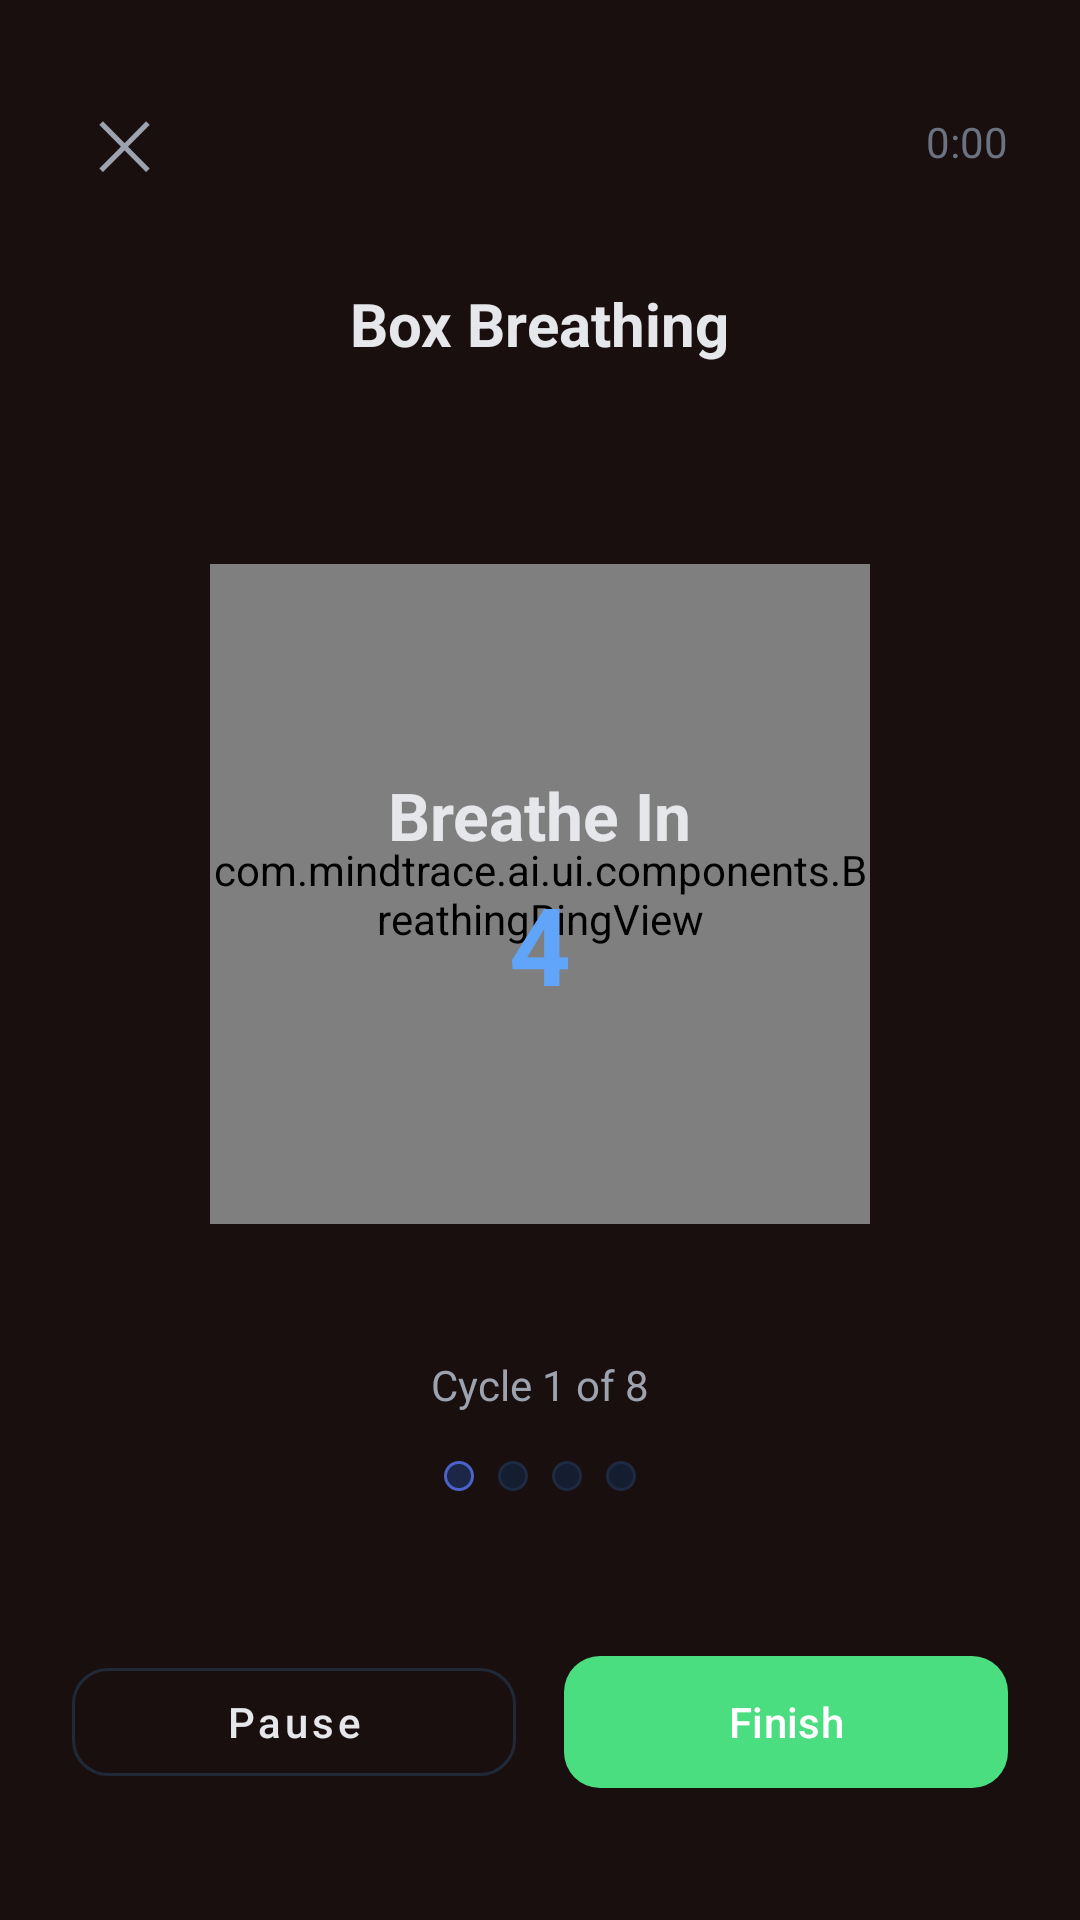

Produce the Android XML layout that renders to this screen, including the resource entries it uses.
<!-- AndroidManifest.xml: activity theme Theme.MindTraceAI -->
<!-- res/layout/activity_breathing_exercise.xml -->
<?xml version="1.0" encoding="utf-8"?>
<FrameLayout xmlns:android="http://schemas.android.com/apk/res/android"
    xmlns:app="http://schemas.android.com/apk/res-auto"
    android:layout_width="match_parent"
    android:layout_height="match_parent"
    android:fitsSystemWindows="true"
    android:background="@color/crisis_bg">

    
    <View
        android:id="@+id/bg_gradient"
        android:layout_width="match_parent"
        android:layout_height="match_parent"
        android:background="@color/crisis_bg" />

    <LinearLayout
        android:layout_width="match_parent"
        android:layout_height="match_parent"
        android:gravity="center_horizontal"
        android:orientation="vertical"
        android:padding="24dp">

        
        <LinearLayout
            android:layout_width="match_parent"
            android:layout_height="wrap_content"
            android:gravity="center_vertical"
            android:orientation="horizontal">

            <TextView
                android:id="@+id/btn_close"
                android:layout_width="wrap_content"
                android:layout_height="wrap_content"
                android:text="✕"
                android:textColor="@color/text_secondary"
                android:textSize="22sp"
                android:padding="8dp" />

            <View
                android:layout_width="0dp"
                android:layout_height="0dp"
                android:layout_weight="1" />

            <TextView
                android:id="@+id/tv_timer"
                android:layout_width="wrap_content"
                android:layout_height="wrap_content"
                android:text="0:00"
                android:textColor="@color/text_tertiary"
                android:textSize="14sp" />
        </LinearLayout>

        
        <TextView
            android:id="@+id/tv_exercise_name"
            android:layout_width="wrap_content"
            android:layout_height="wrap_content"
            android:layout_marginTop="24dp"
            android:text="Box Breathing"
            android:textColor="@color/text_main"
            android:textSize="20sp"
            android:textStyle="bold" />

        
        <View
            android:layout_width="0dp"
            android:layout_height="0dp"
            android:layout_weight="1" />

        
        <FrameLayout
            android:layout_width="260dp"
            android:layout_height="260dp"
            android:layout_gravity="center">

            
            <ProgressBar
                android:id="@+id/progress_cycle"
                style="@android:style/Widget.ProgressBar.Horizontal"
                android:layout_width="260dp"
                android:layout_height="260dp"
                android:indeterminate="false"
                android:max="100"
                android:progress="0"
                android:progressDrawable="@drawable/bg_chip_selected"
                android:visibility="invisible" />

            
            <com.mindtrace.ai.ui.components.BreathingRingView
                android:id="@+id/breathing_circle"
                android:layout_width="220dp"
                android:layout_height="220dp"
                android:layout_gravity="center" />

            
            <LinearLayout
                android:layout_width="wrap_content"
                android:layout_height="wrap_content"
                android:layout_gravity="center"
                android:gravity="center"
                android:orientation="vertical">

                <TextView
                    android:id="@+id/tv_phase_label"
                    android:layout_width="wrap_content"
                    android:layout_height="wrap_content"
                    android:text="Breathe In"
                    android:textColor="@color/text_main"
                    android:textSize="22sp"
                    android:textStyle="bold" />

                <TextView
                    android:id="@+id/tv_phase_countdown"
                    android:layout_width="wrap_content"
                    android:layout_height="wrap_content"
                    android:layout_marginTop="4dp"
                    android:text="4"
                    android:textColor="@color/breathe_in"
                    android:textSize="36sp"
                    android:textStyle="bold" />
            </LinearLayout>
        </FrameLayout>

        
        <TextView
            android:id="@+id/tv_cycle_counter"
            android:layout_width="wrap_content"
            android:layout_height="wrap_content"
            android:layout_marginTop="24dp"
            android:text="Cycle 1 of 8"
            android:textColor="@color/text_secondary"
            android:textSize="14sp" />

        
        <LinearLayout
            android:id="@+id/phase_dots"
            android:layout_width="wrap_content"
            android:layout_height="wrap_content"
            android:layout_marginTop="12dp"
            android:gravity="center"
            android:orientation="horizontal">

            <View
                android:id="@+id/dot_inhale"
                android:layout_width="10dp"
                android:layout_height="10dp"
                android:layout_margin="4dp"
                android:background="@drawable/bg_chip_selected" />
            <View
                android:id="@+id/dot_hold1"
                android:layout_width="10dp"
                android:layout_height="10dp"
                android:layout_margin="4dp"
                android:background="@drawable/bg_chip_unselected" />
            <View
                android:id="@+id/dot_exhale"
                android:layout_width="10dp"
                android:layout_height="10dp"
                android:layout_margin="4dp"
                android:background="@drawable/bg_chip_unselected" />
            <View
                android:id="@+id/dot_hold2"
                android:layout_width="10dp"
                android:layout_height="10dp"
                android:layout_margin="4dp"
                android:background="@drawable/bg_chip_unselected" />
        </LinearLayout>

        
        <View
            android:layout_width="0dp"
            android:layout_height="0dp"
            android:layout_weight="1" />

        
        <TextView
            android:id="@+id/tv_distress_label"
            android:layout_width="wrap_content"
            android:layout_height="wrap_content"
            android:text="How are you feeling?"
            android:textColor="@color/text_secondary"
            android:textSize="13sp"
            android:visibility="gone" />

        
        <LinearLayout
            android:layout_width="match_parent"
            android:layout_height="wrap_content"
            android:layout_marginBottom="16dp"
            android:gravity="center"
            android:orientation="horizontal">

            <com.google.android.material.button.MaterialButton
                android:id="@+id/btn_pause"
                style="@style/Widget.MaterialComponents.Button.OutlinedButton"
                android:layout_width="0dp"
                android:layout_height="wrap_content"
                android:layout_weight="1"
                android:layout_marginEnd="8dp"
                android:text="Pause"
                android:textAllCaps="false"
                android:textColor="@color/text_main"
                app:cornerRadius="12dp"
                app:strokeColor="@color/outline" />

            <com.google.android.material.button.MaterialButton
                android:id="@+id/btn_finish"
                android:layout_width="0dp"
                android:layout_height="wrap_content"
                android:layout_weight="1"
                android:layout_marginStart="8dp"
                android:text="Finish"
                android:textAllCaps="false"
                app:backgroundTint="@color/crisis_safe_green"
                app:cornerRadius="12dp" />
        </LinearLayout>

    </LinearLayout>
</FrameLayout>
<!-- resources referenced by this layout -->
<resources>
  <color name="breathe_in">#60A5FA</color>
  <color name="crisis_bg">#1A0F0F</color>
  <color name="crisis_safe_green">#4ADE80</color>
  <color name="outline">#1F2937</color>
  <color name="text_main">#E5E7EB</color>
  <color name="text_secondary">#9CA3AF</color>
  <color name="text_tertiary">#6B7280</color>
  <!-- drawable bg_chip_selected (drawable) -->
  <?xml version="1.0" encoding="utf-8"?>
  <shape xmlns:android="http://schemas.android.com/apk/res/android"
      android:shape="rectangle">
      <solid android:color="#1C2747" />
      <corners android:radius="20dp" />
      <stroke
          android:width="1dp"
          android:color="#4B63C9" />
  </shape>
  <!-- drawable bg_chip_unselected (drawable) -->
  <?xml version="1.0" encoding="utf-8"?>
  <shape xmlns:android="http://schemas.android.com/apk/res/android"
      android:shape="rectangle">
      <solid android:color="#151E30" />
      <corners android:radius="20dp" />
      <stroke
          android:width="1dp"
          android:color="#1E2A42" />
  </shape>
  <color name="primary">#3B82F6</color>
  <color name="white">#FFFFFF</color>
  <color name="secondary">#38BDF8</color>
  <color name="surface">#121821</color>
  <color name="surface_variant">#18212D</color>
  <color name="background">#0B0F14</color>
  <style name="MindTraceCard" parent="Widget.Material3.CardView.Filled">
          <item name="cardBackgroundColor">@color/surface</item>
          <item name="cardCornerRadius">20dp</item>
          <item name="cardElevation">8dp</item>
          <item name="strokeColor">@color/outline</item>
          <item name="strokeWidth">1dp</item>
      </style>
  <style name="MindTracePrimaryButton" parent="Widget.Material3.Button">
          <item name="android:minHeight">52dp</item>
          <item name="android:textAllCaps">false</item>
          <item name="android:textColor">@color/white</item>
          <item name="backgroundTint">@color/primary</item>
          <item name="cornerRadius">16dp</item>
          <item name="iconTint">@color/white</item>
      </style>
  <style name="MindTraceToolbar" parent="Widget.Material3.Toolbar">
          <item name="android:background">@android:color/transparent</item>
          <item name="subtitleTextColor">@color/text_secondary</item>
          <item name="titleTextColor">@color/text_main</item>
      </style>
  <style name="MindTraceBottomNavActiveIndicator" parent="Widget.Material3.BottomNavigationView.ActiveIndicator">
          <item name="android:width">56dp</item>
          <item name="android:height">32dp</item>
          <item name="shapeAppearance">@style/MindTraceBottomNavIndicatorShape</item>
          <item name="android:color">#1A3B82F6</item>
      </style>
  <style name="MindTraceBottomNavTextActive" parent="TextAppearance.Material3.LabelMedium">
          <item name="android:textSize">11sp</item>
          <item name="android:textStyle">bold</item>
          <item name="android:letterSpacing">0.02</item>
      </style>
  <style name="MindTraceBottomNavTextInactive" parent="TextAppearance.Material3.LabelMedium">
          <item name="android:textSize">11sp</item>
          <item name="android:textStyle">normal</item>
          <item name="android:letterSpacing">0.01</item>
      </style>
  <style name="MindTraceBottomNavIndicatorShape" parent="ShapeAppearance.Material3.Corner.Full">
          <item name="cornerFamily">rounded</item>
          <item name="cornerSize">16dp</item>
      </style>
</resources>
